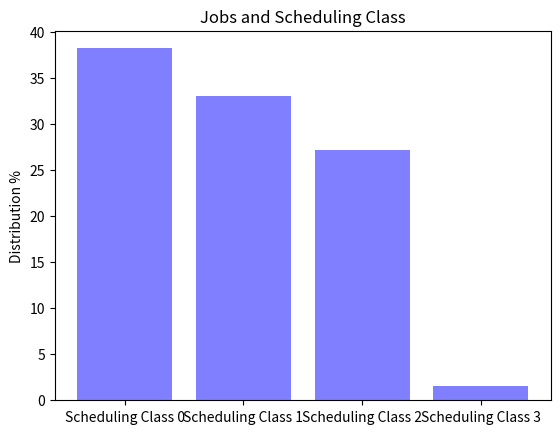

Generate this figure with matplotlib:

import matplotlib
import matplotlib.pyplot as plt
import numpy as np

totalElements = 32959317

objects = ('Scheduling Class 0','Scheduling Class 1', 'Scheduling Class 2', 'Scheduling Class 3' )
y_pos = np.arange(len(objects))
print(y_pos)

dataStep1 = [8.422286770195647, 6.850361433152736,22.141683206075324 , 17.02527194943253]
time1 = 193.78793358802795 
dataStep2 = [32.03944801867268, 18.265014034833516, 66.9128349599222, 49.67025745734469]
time2 = 568.072113990783

width = 0.15  # the width of the bars

#Step 1
#plt.bar(y_pos, dataStep1, align='center', alpha=0.5, color ='g')
#plt.xticks(y_pos, objects)
#plt.ylabel('Distribution %')
#plt.title('Probability of a given task event be EVICT or KILL')
#plt.show()


#Step 2
#plt.bar(y_pos, dataStep2, align='center', alpha=0.5)
#plt.xticks(y_pos, objects)
#plt.ylabel('Distribution %')
#plt.title('Probability of task be EVICTED or KILLED')
#plt.show()


#task_priority_eviction_analysis.py 
#objects = ('Priority 0','Priority 1', 'Priority 2', 'Priority 3','Priority 4','Priority 5','Priority 6','Priority 7','Priority 8','Priority 9','Priority 10','Priority 11','Priority 12','Priority 13' )
#y_pos = np.arange(len(objects))
#data = [7.629659465037097, 8.070885808483835, 1.0347617678510752, 8.374384236453201, 0.1140258749190515, 0.0, 0.01775301998595539, 0.5186483776835573, 0.10400923130988833, 1.1040664626147791, 0.0 , 0.0,0.0, 0.0 ]

#plt.bar(y_pos, data, align='center', alpha=0.5, color ='m')
#plt.xticks(y_pos, objects)
#plt.ylabel('Probability %')
#plt.title('Task Event Rate - EVICT by Priority')
#plt.show()

#As we can see, indeed it looks like tasks with lower priorities have a much higher chance if suffering an eviction event. Indeed, tasks of priority 0,1 and 3 seem to have around 7 or 8 times higher rates of eviction then tasks which have other levels of priority. This means that, on average, out of all events that happen to a task which has priority 0,1 or 3, around 8%  of these events will be an eviction. 



#JOBS TASKS SCHEDULING CLASS ANALYSIS

objects = ('Scheduling Class 0','Scheduling Class 1', 'Scheduling Class 2', 'Scheduling Class 3' )
y_pos = np.arange(len(objects))
print(y_pos)

data = [38.23445156426687 , 32.99811534112326 , 27.215981907274784 , 1.5514511873350922]

plt.bar(y_pos, data, align='center', alpha=0.5, color ='b')
plt.xticks(y_pos, objects)
plt.ylabel('Distribution %')
plt.title('Jobs and Scheduling Class')
plt.show()


#Segundo o google doc, jobs normalmenteconsitem de tasks identicas, que exigem a mesma quantidade de recursos e possuem as mesmas prioridades e scheduling class. lOGO, isso é esperado. 

#Spark can accomplish this 